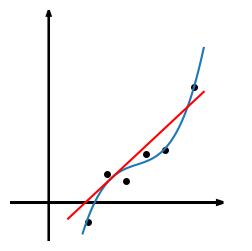

The matplotlib source for this figure: (Note: this script raises an exception after producing the figure.)
#!/usr/bin/python3
# coding: utf-8

#Este trabalho está licenciado sob a Licença
#Creative Commons Atribuição-CompartilhaIgual 3.0 Não Adaptada.
#Para ver uma cópia desta licença, visite
#http://creativecommons.org/licenses/by-sa/3.0/
#ou envie uma carta para Creative Commons,
#PO Box 1866, Mountain View, CA 94042, USA.

from math import *
import matplotlib.pyplot as plt
import numpy as np
import scipy as sci
from scipy import optimize

fig = plt.figure(figsize=(3,3), dpi=300)
ax = plt.subplot(111)

ax.axis("off")
ax.set_xlim((-2,10))
plt.arrow(-2,0,11,0,**{"linewidth":2, "head_width":0.2, "length_includes_head":True, "facecolor":'black'})

ax.set_ylim((-2,10))
plt.arrow(0,-2,0,12,**{"linewidth":1.5, "head_width":0.2, "length_includes_head":True, "facecolor":'black'})

xdata = np.array([2, 3, 4, 5, 6, 7.5])
ydata = np.array([-1, 1.5, 1.1, 2.5, 2.75, 6])
plt.plot(xdata,ydata,'ko',markersize=4)

def fun(x,a,b,c,d):
    return a + b*x + c*x**2 + d*x**3

xx = np.linspace(1.75, 8)
popt, pcov = sci.optimize.curve_fit(fun,xdata,ydata)
print(popt)
plt.plot(xx,fun(xx,*popt))

def dfun(x,a,b,c,d):
    return b + 2*c*x + 3*d*x**2

def tan(x0,x,a,b,c,d):
    return dfun(x0,a,b,c,d)*(x-x0)+fun(x0,a,b,c,d)

x0 = 3.25
xx = np.linspace(1,8)
yy = tan(x0,xx,*popt)
plt.plot(xx,yy,'r-')

#plt.savefig("capa.pdf", papertype='a4', bbox_inches='tight')
plt.savefig("capa.svg", papertype='a4', bbox_inches='tight', transparent=True)

